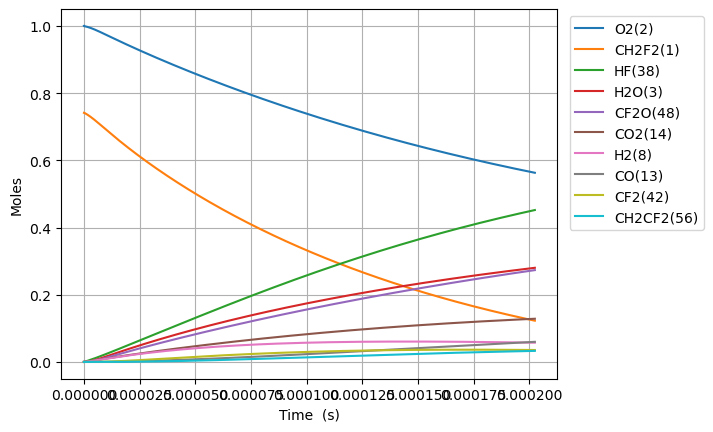

Source data for this figure (header and first rows):
Time (s), Volume (m^3), N2, Ne, CH2F2(1), O2(2), H2O(3), CH4(4), OH(5), HF(38), CHF(40), CHF2(81), CHFO2(129), CHFO2(131), H(6), CFO2(136), H2(8), CO2(14), HO2(11), F(37), O(7), S(163), CF2O(48), CHF3(41)
0.0, 0.2061, 3.76, 0.0, 0.7414, 1.0, 0.0, 0.0, 0.0, 0.0, 0.0, 0.0, 0.0, 0.0, 0.0, 0.0, 0.0, 0.0, 0.0, 0.0, 0.0, 0.0, 0.0, 0.0
7.175424578365302e-23, 0.2061, 3.76, 0.0, 0.7414, 1, 7.781557877935808e-53, 0.0, 1.64735794532443e-38, 8.070603230981108e-20, 8.070603230981105e-20, 1.9974356707201104e-21, 2.2608258767478863e-40, 2.730563182938336e-39, 6.157917732572436e-32, 3.60428011375736e-35, 1.69144606949052e-22, 5.618118301912824e-50, 1.9974356706585668e-21, 7.548462149456561e-41, 1.9876675375004546e-28, 6.970655281173673e-38, 1.659994093765165e-38, 3.6624828177781026e-49
2.009118881942285e-22, 0.2061, 3.76, 0.0, 0.7414, 1, 9.238265512689477e-52, 0.0, 9.950041989764357e-38, 2.25976890467471e-19, 2.259768904674708e-19, 5.592819878016307e-21, 1.3655388295572435e-39, 1.6492601624943055e-38, 1.7253849858659654e-31, 2.17698518870944e-34, 4.736048994573457e-22, 6.669830048030887e-49, 5.592819877843986e-21, 4.559271141548177e-40, 5.565469106518791e-28, 4.21027578982887e-37, 1.0026364326341966e-37, 2.2121396223926257e-48
4.592271730153794e-22, 0.2061, 3.76, 0.0, 0.7414, 1, 9.070183862534632e-51, 0.0, 4.790516905010641e-37, 5.165186067827909e-19, 5.165186067827898e-19, 1.2783588292608687e-20, 6.574481649605657e-39, 7.94047773597794e-38, 3.949243494066141e-31, 1.0481246570806321e-33, 1.082525484473933e-21, 6.548478692709539e-48, 1.2783588292214815e-20, 2.195092797976587e-39, 1.2721072250625536e-27, 2.0270665557652614e-36, 4.827262824669655e-37, 1.0650500040788594e-47
9.758577426576812e-22, 0.2061, 3.76, 0.0, 0.7414, 1, 8.022474909863275e-50, 0.0, 2.0921445905694657e-36, 1.0976020394134306e-18, 1.097602039413426e-18, 2.7165125121793414e-20, 2.8712488634933794e-38, 3.4678152423247217e-37, 8.415648842397424e-31, 4.577435744471765e-33, 2.300366654507108e-21, 5.792055244539947e-47, 2.7165125120956435e-20, 9.586546980594234e-39, 2.7032278563119315e-27, 8.852732207090119e-36, 2.1081924990823343e-36, 4.651353185430438e-47
2.0091188819422846e-21, 0.2061, 3.76, 0.0, 0.7414, 1, 6.743373552141328e-49, 0.0, 8.734291826177083e-36, 2.25976890467471e-18, 2.2597689046746905e-18, 5.59281987801627e-20, 1.1986898798729364e-37, 1.4477445995876369e-36, 1.7423212866783715e-30, 1.9109893163140784e-32, 4.736048994573457e-21, 4.8685714305446465e-46, 5.592819877843954e-20, 4.002194677347827e-38, 5.5654691285228e-27, 3.6958414300778803e-35, 8.801288685148074e-36, 1.9418483961269924e-46
4.075641160511492e-21, 0.2061, 3.76, 0.0, 0.7414, 1, 5.528625055557392e-48, 0.0, 3.568243203947218e-35, 4.58410263519727e-18, 4.584102635197191e-18, 1.1345434609690064e-19, 4.8970392822505475e-37, 5.914509076718679e-36, 3.5737354226451145e-30, 7.807014897602371e-32, 9.607413674706155e-21, 3.991549005456658e-45, 1.1345434609340517e-19, 1.6350271341186006e-37, 1.1289951711792999e-26, 1.5098718165230032e-34, 3.595613606863476e-35, 7.933084334506853e-46
8.208685717649906e-21, 0.2061, 3.76, 0.0, 0.7414, 1, 4.477223909343319e-47, 0.0, 1.4423409543595452e-34, 9.232770096242388e-18, 9.23277009624207e-18, 2.28506640730374e-19, 1.9794615748825577e-36, 2.3907391336516355e-35, 7.356169018936527e-30, 3.155720245039518e-31, 1.9350143034971554e-20, 3.232459872515032e-44, 2.285066407233341e-19, 6.60904125635228e-37, 2.2738917033727227e-26, 6.1031432901182586e-34, 1.4534045088115041e-34, 3.206679548777389e-45
1.6474774831926735e-20, 0.2061, 3.76, 0.0, 0.7414, 1, 3.603659312027106e-46, 0.0, 5.799589541210699e-34, 1.853010501833262e-17, 1.8530105018331348e-17, 4.586112299973107e-19, 7.95932793332401e-36, 9.613056907707608e-35, 1.5399457508950936e-29, 1.268901231168319e-30, 3.883560175550235e-20, 2.601764923052941e-43, 4.586112299831828e-19, 2.6574665517575764e-36, 4.5636848299171006e-26, 2.454047074356054e-33, 5.844075606893224e-34, 1.289391760496129e-44
3.3006953060480396e-20, 0.2061, 3.76, 0.0, 0.7414, 1, 2.8917096475430694e-45, 0.0, 2.3258947991605617e-33, 3.7124774862513084e-17, 3.712477486250799e-17, 9.188204085311436e-19, 3.192046491390089e-35, 3.855265774326294e-34, 3.339971967870505e-29, 5.088861466929995e-30, 7.780651919656395e-20, 2.0877524973178072e-42, 9.188204085028436e-19, 1.0657630497818286e-35, 9.14327133163599e-26, 9.841826367539199e-33, 2.343735701046004e-33, 5.17103779388716e-44
6.607130951758771e-20, 0.2061, 3.76, 0.0, 0.7414, 1, 2.3168866218365353e-44, 0.0, 9.315711000721839e-33, 7.431411455087402e-17, 7.43141145508536e-17, 1.839238765598648e-18, 1.2784835595533606e-34, 1.5441172055660798e-33, 7.705498477710627e-29, 2.0381989228176294e-29, 1.5574835407868714e-19, 1.6727425709058996e-41, 1.8392387655420183e-18, 4.268612026211229e-35, 1.8302445329594293e-25, 3.9418640163836084e-32, 9.387167664782909e-33, 2.0711124284822665e-43
1.3220002243180233e-19, 0.2061, 3.76, 0.0, 0.7414, 1, 1.8549180641785546e-43, 0.0, 3.7287121456215613e-32, 1.4869279392759588e-16, 1.4869279392751419e-16, 3.68007547973301e-18, 5.117266065633763e-34, 6.180492906919231e-33, 1.9498447800941523e-28, 8.158107390949015e-29, 3.116320238429335e-19, 1.3392111558176277e-40, 3.680075479619781e-18, 1.7085579125465868e-34, 3.6620797303593018e-25, 1.5777728859576696e-31, 3.757313432484842e-32, 8.289848084759908e-43
2.644574482602316e-19, 0.2061, 3.76, 0.0, 0.7414, 1, 1.4844981995391612e-42, 0.0, 1.4919705462822441e-31, 2.974501526810396e-16, 2.9745015268071275e-16, 7.361748907999148e-18, 2.0475729835124907e-33, 2.473002208514552e-32, 5.533193166155355e-28, 3.264305599068385e-28, 6.2339936337142625e-19, 1.0717759382612886e-39, 7.361748907772956e-18, 6.836462508977303e-34, 7.32575171639189e-25, 6.313146688138948e-31, 1.5034147857932655e-31, 3.317019753711083e-42
5.289722999170902e-19, 0.2061, 3.76, 0.0, 0.7414, 1, 1.1878241079777966e-41, 0.0, 5.968853704286171e-31, 5.949648701879269e-16, 5.949648701866193e-16, 1.4725095764521082e-17, 8.191625253401681e-33, 9.893619150507787e-32, 1.759892402389593e-27, 1.305934798435902e-27, 1.2469340424284114e-18, 8.575835908428726e-39, 1.472509576406992e-17, 2.735034455232947e-33, 1.465310205338845e-24, 2.525669762642555e-30, 6.014638108575131e-31, 1.3270244666046583e-41
1.0580020032308072e-18, 0.2061, 3.76, 0.0, 0.7414, 1, 9.50349516759651e-41, 0.0, 2.3877358031532282e-30, 1.1899943052017007e-15, 1.1899943051964698e-15, 2.945178947752358e-17, 3.2769167961614534e-32, 3.957769742900605e-31, 6.1326522081514475e-27, 5.2241643415953764e-27, 2.4940034005423806e-18, 6.861320157215736e-38, 2.9451789476626264e-17, 1.094106251943695e-32, 2.9307828187107145e-24, 1.0103501283672231e-29, 2.4060510507455464e-30, 5.308534470575987e-41
2.116061409858241e-18, 0.2061, 3.76, 0.0, 0.7414, 1, 7.603157097268894e-40, 0.0, 9.55133189948435e-30, 2.3800531752292457e-15, 2.380053175208322e-15, 5.890517690336311e-17, 1.3108200688754316e-31, 1.583172313170089e-30, 2.271662635626187e-26, 2.0897507692030735e-26, 4.988142116770315e-18, 5.4893167117982924e-37, 5.890517690158868e-17, 4.376630539267738e-32, 5.8617382293447056e-24, 4.0415649657642845e-29, 9.624595833886157e-30, 2.123503866660764e-40
4.2321802231131094e-18, 0.2061, 3.76, 0.0, 0.7414, 1, 6.082670102795251e-39, 0.0, 3.820610522676695e-29, 4.760170915284324e-15, 4.7601709152006255e-15, 1.1781195175438026e-16, 5.243387054635317e-31, 6.332818064407124e-30, 8.723839279668363e-26, 8.359173144705521e-26, 9.976419549226165e-18, 4.391557606502876e-36, 1.178119517509123e-16, 1.7507097910007211e-31, 1.1723689786173908e-23, 1.616658877206039e-28, 3.8499166629928774e-29, 8.494217662771927e-40
8.464417849622846e-18, 0.2061, 3.76, 0.0, 0.7414, 1, 4.866193910356243e-38, 0.0, 1.5282597810855563e-28, 9.52040639539444e-15, 9.520406395059641e-15, 2.3562550145376703e-16, 2.097376239000993e-30, 2.5331529702682926e-29, 3.4169719823716343e-25, 3.3437032715522466e-25, 1.9952974414137802e-17, 3.51328778037742e-35, 2.35625501447155e-16, 7.00308606211177e-31, 2.34477558420789e-23, 6.466701290056037e-28, 1.5399823327148536e-28, 3.3977451336152876e-39
1.692889310264232e-17, 0.2061, 3.76, 0.0, 0.7414, 1, 3.892978351458283e-37, 0.0, 6.113070422909636e-28, 1.9040877355614498e-14, 1.9040877354275296e-14, 4.712526008419501e-16, 8.389548279529507e-30, 1.0132663225759207e-28, 1.3522758992193278e-24, 1.3374881112160882e-24, 3.9906084143960816e-17, 2.810646902151677e-34, 4.712526008300222e-16, 2.80138920203971e-30, 4.6896539722888705e-23, 2.586693671403902e-27, 6.159960677958906e-28, 1.3591237703882985e-38
3.3857843608681267e-17, 0.2061, 3.76, 0.0, 0.7414, 1, 3.114392117300472e-36, 0.0, 2.4452345524105953e-27, 3.8081819276053917e-14, 3.80818192706971e-14, 9.425067995759551e-16, 3.355828367769388e-29, 4.05307544362046e-28, 5.380077660489752e-24, 5.349966048732254e-24, 7.981230360360577e-17, 2.2485241923528682e-33, 9.42506799557283e-16, 1.1206709542687031e-29, 9.379671456061553e-23, 1.034680098904959e-26, 2.4639905501571197e-27, 5.436659341655458e-38
6.771574462075916e-17, 0.2061, 3.76, 0.0, 0.7414, 1, 2.491517703233989e-35, 0.0, 9.78095196430507e-27, 7.616370311693e-14, 7.616370309550273e-14, 1.885015196874521e-15, 1.3423334712879235e-28, 1.6212321155991516e-27, 2.1462258611465243e-23, 2.1399891391873086e-23, 1.5962474252289151e-16, 1.7988220212903418e-32, 1.8850151968579107e-15, 4.483588908040621e-29, 1.8760749254136202e-22, 4.138725650402454e-26, 9.855974834907259e-27, 2.1747868504453685e-37
1.3543154664491494e-16, 0.2061, 3.76, 0.0, 0.7414, 1, 1.9932161422401097e-34, 0.0, 3.912384327180238e-26, 1.523274707986711e-13, 1.5232747071296204e-13, 3.770031990793874e-15, 5.369340637407325e-28, 6.484931598583566e-27, 8.573293015683673e-23, 8.559961987483465e-23, 3.192496203614461e-16, 1.4390586826379543e-31, 3.770031990843591e-15, 1.794156216643508e-28, 3.7527076173093735e-22, 1.655491306390063e-25, 3.9423925218742244e-26, 8.700115736387322e-37
2.0314734866907073e-16, 0.2061, 3.76, 0.0, 0.7414, 1, 5.699354315605805e-34, 0.0, 8.313819797774864e-26, 2.2849123848040116e-13, 2.2849123829826935e-13, 5.655048784035451e-15, 1.1409855891208004e-27, 1.3780480774086615e-26, 1.8210991127017395e-22, 1.8189922607358527e-22, 4.78874498199984e-16, 4.114809201501794e-31, 5.655048784213697e-15, 3.8136394582974893e-28, 5.629757441554992e-22, 3.5179196745538324e-25, 8.377585794877026e-26, 1.8489374145357816e-36
3.385789527173823e-16, 0.2061, 3.76, 0.0, 0.7414, 1, 2.6192131824411253e-33, 0.0, 2.298528163201363e-25, 3.80818773843817e-13, 3.80818773340276e-13, 9.425082367807495e-15, 3.1544936276773547e-27, 3.8098972714350706e-26, 5.032891112061669e-22, 5.028979487282102e-22, 7.981242538769929e-16, 1.891013820087591e-30, 9.425082368491612e-15, 1.0551127051271683e-27, 9.385525619998563e-22, 9.726014885040996e-25, 2.3161565706738863e-25, 5.112866419251708e-36
4.604673963608627e-16, 0.2061, 3.76, 0.0, 0.7414, 1, 5.895824388472935e-33, 0.0, 4.0929992125266135e-25, 5.179135556708555e-13, 5.179135547741983e-13, 1.2818112591012421e-14, 5.6172230193369076e-27, 6.784297453740765e-26, 8.960866769010409e-22, 8.955123033287662e-22, 1.085449033986247e-15, 4.256653395099579e-30, 1.2818112592352804e-14, 1.8797325357020236e-27, 1.2767064746462674e-21, 1.7319151904739186e-24, 4.1243889831389236e-25, 9.105911853081532e-36
5.823558400043431e-16, 0.2061, 3.76, 0.0, 0.7414, 1, 1.1143495048851253e-32, 0.0, 6.389231834532332e-25, 6.550083374978561e-13, 6.550083360981615e-13, 1.621114281189937e-14, 8.768571247538083e-27, 1.0590382561300847e-25, 1.3986869772994455e-21, 1.3979073957591444e-21, 1.372773814095444e-15, 8.045352234537498e-30, 1.6211142814108753e-14, 2.9356897548486114e-27, 1.6150030455989506e-21, 2.7035441472931434e-24, 6.438229818018512e-25, 1.4216709550713852e-35
7.042442836478235e-16, 0.2061, 3.76, 0.0, 0.7414, 1, 1.8625933845708058e-32, 0.0, 9.159431837901762e-25, 7.921031193248211e-13, 7.921031173182569e-13, 1.960417303059675e-14, 1.257039420254084e-26, 1.5182081861621116e-25, 2.0050075981900977e-21, 2.0040020302721084e-21, 1.660098594204588e-15, 1.3447501180093432e-29, 1.9604173033876072e-14, 4.2104388705981374e-27, 1.9534343724816305e-21, 3.875727363202151e-24, 9.22967142764353e-25, 2.038386145025931e-35
9.480211709347844e-16, 0.2061, 3.76, 0.0, 0.7414, 1, 3.9764259128323723e-32, 0.0, 1.5780706897022643e-24, 1.0662926829786694e-12, 1.066292679521579e-12, 2.6390233462998237e-14, 2.165743939526945e-26, 2.6157058141887444e-25, 3.454181125843408e-21, 3.4526762002986415e-21, 2.2347481544227536e-15, 2.870888083617011e-29, 2.6390233468875708e-14, 7.259665627039133e-27, 2.6306043347856298e-21, 6.67745409476009e-24, 1.5901714535013793e-24, 3.512903853805404e-35
1.1917980582217451e-15, 0.2061, 3.76, 0.0, 0.7414, 1, 7.230701249476934e-32, 0.0, 2.415396165772004e-24, 1.3404822466323858e-12, 1.3404822413409633e-12, 3.317629388730619e-14, 3.314891449450394e-26, 4.003598116103081e-25, 5.2867471754774524e-21, 5.2846660865842565e-21, 2.8093977146407234e-15, 5.220398153832252e-29, 3.31762938965246e-14, 1.1119905996849668e-26, 3.308272410193397e-21, 1.0220510986471577e-23, 2.4339164776777162e-24, 5.378384457472237e-35
1.4355749455087059e-15, 0.2061, 3.76, 0.0, 0.7414, 1, 1.1960995266927323e-31, 0.0, 3.439803164653177e-24, 1.6146718102859613e-12, 1.6146718027503677e-12, 3.9962354302971655e-14, 4.7207915158229466e-26, 5.701581645995971e-25, 7.528710386458336e-21, 7.525971118723106e-21, 3.3840472748584858e-15, 8.635557236147493e-29, 3.996235431632417e-14, 1.5848033439593204e-26, 3.98647238485588e-21, 1.455518075945571e-23, 3.466176591161116e-24, 7.661685514362033e-35
1.9231287200826276e-15, 0.2061, 3.76, 0.0, 0.7414, 1, 2.7590246951562673e-31, 0.0, 6.060405369234345e-24, 2.163050937592681e-12, 2.1630509243161364e-12, 5.353447510788823e-14, 8.317322659289782e-26, 1.0045294126821952e-24, 1.3263897458174924e-20, 1.3259591163393298e-20, 4.5333463952933806e-15, 1.991949089734233e-28, 5.3534475131933114e-14, 2.796882017273696e-26, 5.344498005769155e-21, 2.5643965560251943e-23, 6.1068648871569075e-24, 1.3507441390668856e-34
2.410682494656549e-15, 0.2061, 3.76, 0.0, 0.7414, 1, 5.30013762203482e-31, 0.0, 9.441016856120186e-24, 2.7114300648988273e-12, 2.7114300442163927e-12, 6.710659587769553e-14, 1.2956905343549536e-25, 1.5648726249114402e-24, 2.0662231116277273e-20, 2.0656024609237312e-20, 5.682645515727449e-15, 3.826567830675712e-28, 6.710659591565497e-14, 4.364266662352934e-26, 6.704684433284439e-21, 3.994862071804335e-23, 9.51338253208467e-24, 2.105546180331321e-34
3.3857900438043923e-15, 0.2061, 3.76, 0.0, 0.7414, 1, 1.4578276888036874e-30, 0.0, 1.848379740316307e-23, 3.8081883195094e-12, 3.808188279017045e-12, 9.425083731191291e-14, 2.536734866813264e-25, 3.0637250401134066e-24, 4.0451656446038963e-20, 4.0440649283589875e-20, 7.981243756593162e-15, 1.0525132802016206e-27, 9.425083738737423e-14, 8.574755003776245e-26, 9.431544032773428e-21, 7.821195776670153e-23, 1.862543491685328e-23, 4.127793919477222e-34
5.336005142100079e-15, 0.2061, 3.76, 0.0, 0.7414, 1, 5.8009996896569604e-30, 0.0, 4.569601131489835e-23, 6.001704828723665e-12, 6.00170472861817e-12, 1.4853931975874731e-13, 6.271408061926799e-25, 7.574141671798785e-24, 1.0000227564847016e-19, 9.99776660366512e-20, 1.2578440238315291e-14, 4.188150335185861e-27, 1.48539319947905e-13, 2.1357180220172795e-25, 1.491121125307868e-20, 1.9335615943935592e-22, 4.604595420665047e-23, 1.0233376072717975e-33
9.236435338691452e-15, 0.2061, 3.76, 0.0, 0.7414, 1, 3.09790099748347e-29, 0.0, 1.3662916476870015e-22, 1.0388737847124674e-11, 1.0388737547816588e-11, 2.5711628296598284e-13, 1.875150691975966e-24, 2.2645993166144845e-23, 2.989936942389323e-19, 2.989258740067468e-19, 2.1772833201725516e-14, 2.236571448303742e-26, 2.5711628353730645e-13, 6.484072460229679e-25, 2.5974342514724678e-20, 5.781206511167354e-22, 1.376741377601563e-22, 3.0773640301347858e-33
1.7037295731874196e-14, 0.2061, 3.76, 0.0, 0.7414, 1, 1.994731465239094e-28, 0.0, 4.645365053215707e-22, 1.9162803883816584e-11, 1.916280286619677e-11, 4.742702026349622e-13, 6.3756546204466416e-24, 7.699335430003019e-23, 1.0165385393676159e-18, 1.01632027040231e-18, 4.016161912843512e-14, 1.440095064494841e-25, 4.742702045896901e-13, 2.272491249338916e-24, 4.85157995797418e-20, 1.9655562552181623e-21, 4.680801294124574e-22, 1.0584518576757907e-32
3.2639016518239686e-14, 0.2061, 3.76, 0.0, 0.7414, 1, 1.4264415018900768e-27, 0.0, 1.704560848483943e-21, 3.6710935956760024e-11, 3.671093222288768e-11, 9.085780149930455e-13, 2.3396016124895928e-23, 2.824988066994875e-22, 3.729878846962379e-18, 3.729103535257177e-18, 7.693919098161313e-14, 1.029777893942054e-24, 9.085780221906947e-13, 8.839635765912874e-24, 9.525953992029747e-20, 7.212057173502491e-21, 1.7174954170549298e-21, 3.9736622750423325e-32
4.8240737304605175e-14, 0.2061, 3.76, 0.0, 0.7414, 1, 4.3850422341500545e-27, 0.0, 3.723589150915914e-21, 5.425906802911629e-11, 5.4259059872819283e-11, 1.3428857913807697e-12, 5.111067576874625e-23, 6.170798575905264e-22, 8.147552981876168e-18, 8.145879055052278e-18, 1.137167628347335e-13, 3.1655684293898968e-24, 1.3428858071225883e-12, 2.0225451833576352e-23, 1.4421777311606987e-19, 1.5754061421722322e-20, 3.751719678983645e-21, 8.844918993831146e-32
7.944417887733617e-14, 0.2061, 3.76, 0.0, 0.7414, 1, 1.9610308644040197e-26, 0.0, 1.0099093142617177e-20, 8.93553321720673e-11, 8.9355310052405e-11, 2.211501236266343e-12, 1.3863666904330573e-22, 1.6734281599990707e-21, 2.2095899753125227e-17, 2.209140353683307e-17, 1.8727190654279302e-13, 1.4155713732160675e-23, 2.2115012789984517e-12, 6.042149316082302e-23, 2.487781544067383e-19, 4.2724556685115493e-20, 1.0174629369957257e-20, 2.499448593026066e-31
1.1064762045006715e-13, 0.2061, 3.76, 0.0, 0.7414, 1, 5.1514930089975565e-26, 0.0, 1.9591644694189363e-20, 1.2445159631266955e-10, 1.2445155340495625e-10, 3.0801165373207825e-12, 2.689725121986519e-22, 3.2459824750703086e-21, 4.286157293889143e-17, 4.2852887332903736e-17, 2.6082705025534423e-13, 3.71840315644366e-23, 3.080116620243922e-12, 1.2693003525935684e-22, 3.6219753925654384e-19, 8.287700667407154e-20, 1.9736855304933578e-20, 5.025224363636281e-31
1.4185106202279813e-13, 0.2061, 3.76, 0.0, 0.7414, 1, 1.0624828408903948e-25, 0.0, 3.2201893586492546e-20, 1.5954786045092307e-10, 1.595477899304761e-10, 3.948731694575816e-12, 4.421387806961471e-22, 5.3346819574784915e-21, 7.0444565647523e-17, 7.043032304082294e-17, 3.343821939753641e-13, 7.668713418472933e-23, 3.948731830888047e-12, 2.2418748055342657e-22, 4.844765766272251e-19, 1.3621137196907257e-19, 3.24384475373974e-20, 8.543826873122818e-31
1.730545035955291e-13, 0.2061, 3.76, 0.0, 0.7414, 1, 1.9013056904698732e-25, 0.0, 4.793050745489545e-20, 1.9464412458682787e-10, 1.9464401962896773e-10, 4.817346708064043e-12, 6.581566141642445e-22, 7.939464080743491e-21, 1.0484487066202603e-16, 1.0482370291875236e-16, 4.079373377059113e-13, 1.3722397238940662e-22, 4.817346910960671e-12, 3.567525320513235e-22, 6.156159331993104e-19, 2.0272761180251367e-19, 4.8279457435839683e-20, 1.3140389322863696e-30
2.354613867409911e-13, 0.2061, 3.76, 0.0, 0.7414, 1, 4.6872686896290305e-25, 0.0, 8.874529953745098e-20, 2.6483665285159133e-10, 2.648364585448785e-10, 6.554576303860632e-12, 1.2188251546977989e-21, 1.469704499490769e-20, 1.9409739071364767e-16, 1.9405826634835344e-16, 5.550476252099026e-13, 3.382619547002125e-22, 6.554576679501775e-12, 7.446674536680487e-22, 9.044780696695258e-19, 3.7530556390561447e-19, 8.937992012881967e-20, 2.588744837766138e-30
2.9786826988645305e-13, 0.2061, 3.76, 0.0, 0.7414, 1, 9.378962906659184e-25, 0.0, 1.4204136266712962e-19, 3.3502918110695987e-10, 3.3502887015271487e-10, 8.291805324971285e-12, 1.9511472327193847e-21, 2.3518225018400194e-20, 3.1061907492551893e-16, 3.105565152541781e-16, 7.021579127917937e-13, 6.767754426511654e-22, 8.291805926105928e-12, 1.3271497019002542e-21, 1.2287892824113144e-18, 6.006105359817633e-19, 1.4303865415033233e-19, 4.396375631828263e-30
4.22682036177377e-13, 0.2061, 3.76, 0.0, 0.7414, 1, 2.6612787101744348e-24, 0.0, 2.860998073924338e-19, 4.754142375895123e-10, 4.75413611444275e-10, 1.176626164423249e-11, 3.931464125676897e-21, 4.73492758743503e-20, 6.254696904575201e-16, 6.253438064301192e-16, 9.96378488292393e-13, 1.919914877991987e-21, 1.1766262854508199e-11, 3.2294870169047375e-21, 1.983781408268218e-18, 1.2094001618300633e-18, 2.880326662800284e-19, 9.915323001696612e-30
5.474958024683009e-13, 0.2061, 3.76, 0.0, 0.7414, 1, 5.773950900275365e-24, 0.0, 4.801494689739421e-19, 6.157992940344854e-10, 6.157982435038632e-10, 1.5240715667974917e-11, 6.600487518346448e-21, 7.942853384632331e-20, 1.0493962417706377e-15, 1.049185066663095e-15, 1.290599064407608e-12, 4.1645680938467365e-21, 1.5240717698114682e-11, 6.361657546204716e-21, 2.88063587289534e-18, 2.0290938180092342e-18, 4.832648474547097e-19, 1.8471162848422848e-29
6.723095687592248e-13, 0.2061, 3.76, 0.0, 0.7414, 1, 1.0687267283174017e-23, 0.0, 7.242336922582704e-19, 7.561843504418791e-10, 7.561827663316926e-10, 1.8715167398310312e-11, 9.959588040776029e-21, 1.197519445075893e-19, 1.5823982565362289e-15, 1.5820797895510367e-15, 1.5848196413360447e-12, 7.706733857853992e-21, 1.8715170458858206e-11, 1.1019618439157936e-20, 3.9193959566502226e-18, 3.0596888507704526e-18, 7.287385288239905e-19, 3.0684166848097843e-29
9.219371013410728e-13, 0.2061, 3.76, 0.0, 0.7414, 1, 2.75603321020902e-23, 0.0, 1.3626788441579791e-18, 1.036954463143928e-09, 1.036951484292926e-09, 2.5664063987177387e-11, 1.8753487079252328e-20, 2.25115053274136e-19, 2.975626792189814e-15, 2.975027603049586e-15, 2.17326079842537e-12, 1.9865157956360814e-20, 2.5664069739459548e-11, 2.6094237206401118e-20, 6.4228057469803415e-18, 5.753572456249073e-18, 1.370423684107884e-18, 6.872377819062105e-29
1e-12, 0.2061, 3.76, 0.0, 0.7414, 1, 3.517439035691837e-23, 0.0, 1.6035014835862083e-18, 1.1247561916629061e-09, 1.1247526870019338e-09, 2.7837103698229684e-11, 2.2072912136851043e-20, 2.6482411464998016e-19, 3.5008658379357462e-15, 3.5001607279868498e-15, 2.3572766487904248e-12, 2.5349364420526374e-20, 2.78371104647522e-11, 3.267767034667053e-20, 7.322263266810062e-18, 6.769145622201525e-18, 1.6123460506970312e-18, 8.505253856282235e-29
1.4211921665047686e-12, 0.2061, 3.76, 0.0, 0.7414, 1, 1.0103824550496059e-22, 0.0, 3.2418884648778586e-18, 1.5984946880970755e-09, 1.5984876094436373e-09, 3.9561829736579035e-11, 4.4682346486024033e-20, 5.345932170716462e-19, 7.070968694537959e-15, 7.069542554410129e-15, 3.3501431310896167e-12, 7.275861449640646e-20, 3.9561843390995946e-11, 8.755634774829929e-20, 1.3134394552656395e-17, 1.3672039645157486e-17, 3.2568382691235927e-18, 2.192214956485199e-28
1.9204472316684643e-12, 0.2061, 3.76, 0.0, 0.7414, 1, 2.4951494516783834e-22, 0.0, 5.926499115560735e-18, 2.1600349124489602e-09, 2.1600219869099818e-09, 5.345955902679377e-11, 8.1805414693241e-20, 9.755253136305276e-19, 1.2911465269708931e-14, 1.2908856355081619e-14, 4.5270254989797605e-12, 1.7952009329410087e-19, 5.3459583932034926e-11, 2.0652974312169124e-19, 2.2121314286227196e-17, 2.4964632279148086e-17, 5.94748907934923e-18, 5.095754003918867e-28
2.41970229683216e-12, 0.2061, 3.76, 0.0, 0.7414, 1, 4.995016714289336e-22, 0.0, 9.419281586032466e-18, 2.7215751361995918e-09, 2.7215546167054913e-09, 6.735725199176949e-11, 1.3020991423741245e-19, 1.5476533326763961e-18, 2.0497086428457925e-14, 2.0492936738059015e-14, 5.703907914792314e-12, 3.5907219051026036e-19, 6.735729148508166e-11, 4.0192891080433687e-19, 3.338633184609376e-17, 3.963118100340467e-17, 9.442588621969413e-18, 9.938364707725586e-28
2.9189573619958556e-12, 0.2061, 3.76, 0.0, 0.7414, 1, 8.776032071863584e-22, 0.0, 1.3723006645322724e-17, 3.2831153593489784e-09, 3.2830854988436498e-09, 8.125490876500194e-11, 1.8998289622358807e-19, 2.2507197712359463e-18, 2.982780212640008e-14, 2.9821751481370207e-14, 6.880790391224026e-12, 6.303378286302147e-19, 8.125496617218669e-11, 6.926662970977356e-19, 4.693221420983212e-17, 5.767151658663422e-17, 1.3742349213857727e-17, 1.7323138975840803e-27
3.4182124271595513e-12, 0.2061, 3.76, 0.0, 0.7414, 1, 1.4105172289898618e-21, 0.0, 1.8840444933780275e-17, 3.844655581897135e-09, 3.844614633337897e-09, 9.515252947952937e-11, 2.612112365652968e-19, 3.0844676447419397e-18, 4.090358236508583e-14, 4.089526840923682e-14, 8.05767294097139e-12, 1.0122395216513788e-18, 9.515260811494084e-11, 1.0976515631685987e-18, 6.276172832666165e-17, 7.908546992750888e-17, 1.8846982972605642e-17, 2.7915984768814623e-27
4.416722557486943e-12, 0.2061, 3.76, 0.0, 0.7414, 1, 3.0480079309952103e-21, 0.0, 3.152754308287026e-17, 4.967736025189816e-09, 4.967667659448198e-09, 1.2294766326248788e-10, 4.383806754482347e-19, 5.1429821862050344e-18, 6.829021668509413e-14, 6.827628033099623e-14, 1.0411438311197513e-11, 2.1836387094169853e-18, 1.229477942516163e-10, 2.325990827773805e-18, 1.0128271940855984e-16, 1.3203355408593156e-16, 3.1471717522474735e-17, 6.168380663228546e-27
5.415232687814334e-12, 0.2061, 3.76, 0.0, 0.7414, 1, 5.627386458543723e-21, 0.0, 4.75027385026357e-17, 6.0908164660777855e-09, 6.090713695143003e-09, 1.5074265439598483e-10, 6.624097915848578e-19, 7.72115127882162e-18, 1.026567502995524e-13, 1.0263571600096582e-13, 1.2765204127037043e-11, 4.024641017540807e-18, 1.5074285085882797e-10, 4.2381682738107596e-18, 1.4897144000492951e-16, 1.984740832176607e-16, 4.731848527623779e-17, 1.1780819966711029e-26
6.413742818141725e-12, 0.2061, 3.76, 0.0, 0.7414, 1, 9.365531808530102e-21, 0.0, 6.678819168751286e-17, 7.213896904561231e-09, 7.213752740528211e-09, 1.785375039282496e-10, 9.339874040443057e-19, 1.0816937356252532e-17, 1.4400294482971622e-13, 1.4397331963099604e-13, 1.5118970490052554e-11, 6.686611636937216e-18, 1.7853777889315184e-10, 6.985361909576688e-18, 2.0585002462687656e-16, 2.784057090748801e-16, 6.638897610453055e-17, 2.0384682141858373e-26
7.412252948469117e-12, 0.2061, 3.76, 0.0, 0.7414, 1, 1.4480773425078574e-20, 0.0, 8.940606125522862e-17, 8.336977340640376e-09, 8.336784795709015e-09, 2.0633221290054097e-10, 1.253799634756975e-18, 1.44283108320021e-17, 1.9232856259079241e-13, 1.9228883613081966e-13, 1.74727375018032e-11, 1.032091026893737e-17, 2.0633257930416002e-10, 1.0718707196954902e-17, 2.719406074584467e-16, 3.7182708537760755e-16, 8.868487678856239e-17, 3.283374624923543e-26
9.4092732091239e-12, 0.2061, 3.76, 0.0, 0.7414, 1, 2.972311656505287e-20, 0.0, 1.4472767471183008e-16, 1.0583138205586841e-08, 1.0582827935874773e-08, 2.619212132958115e-10, 2.0408590392990104e-18, 2.3189741273000692e-17, 3.09917120479028e-13, 3.098525908108905e-13, 2.218027387772994e-11, 2.1111903487585893e-17, 2.6192180101992224e-10, 2.1748182449452495e-17, 4.3184630289609853e-16, 5.991337138969986e-16, 1.4295963943274077e-16, 7.317271707095017e-26
1e-11, 0.2061, 3.76, 0.0, 0.7414, 1, 3.571615239584913e-20, 0.0, 1.6368967295821268e-16, 1.1247561808092788e-08, 1.1247211358202563e-08, 2.7836456204732636e-10, 2.3119732057938207e-18, 2.6172752299558125e-17, 3.5005032399135946e-13, 3.49977265825245e-13, 2.3572783156512388e-11, 2.5342926734467418e-17, 2.783652249783142e-10, 2.6059782980405346e-17, 4.862519963813343e-16, 6.76710698054977e-16, 1.6149022464190842e-16, 9.005049207590615e-26
... 839 more rows
